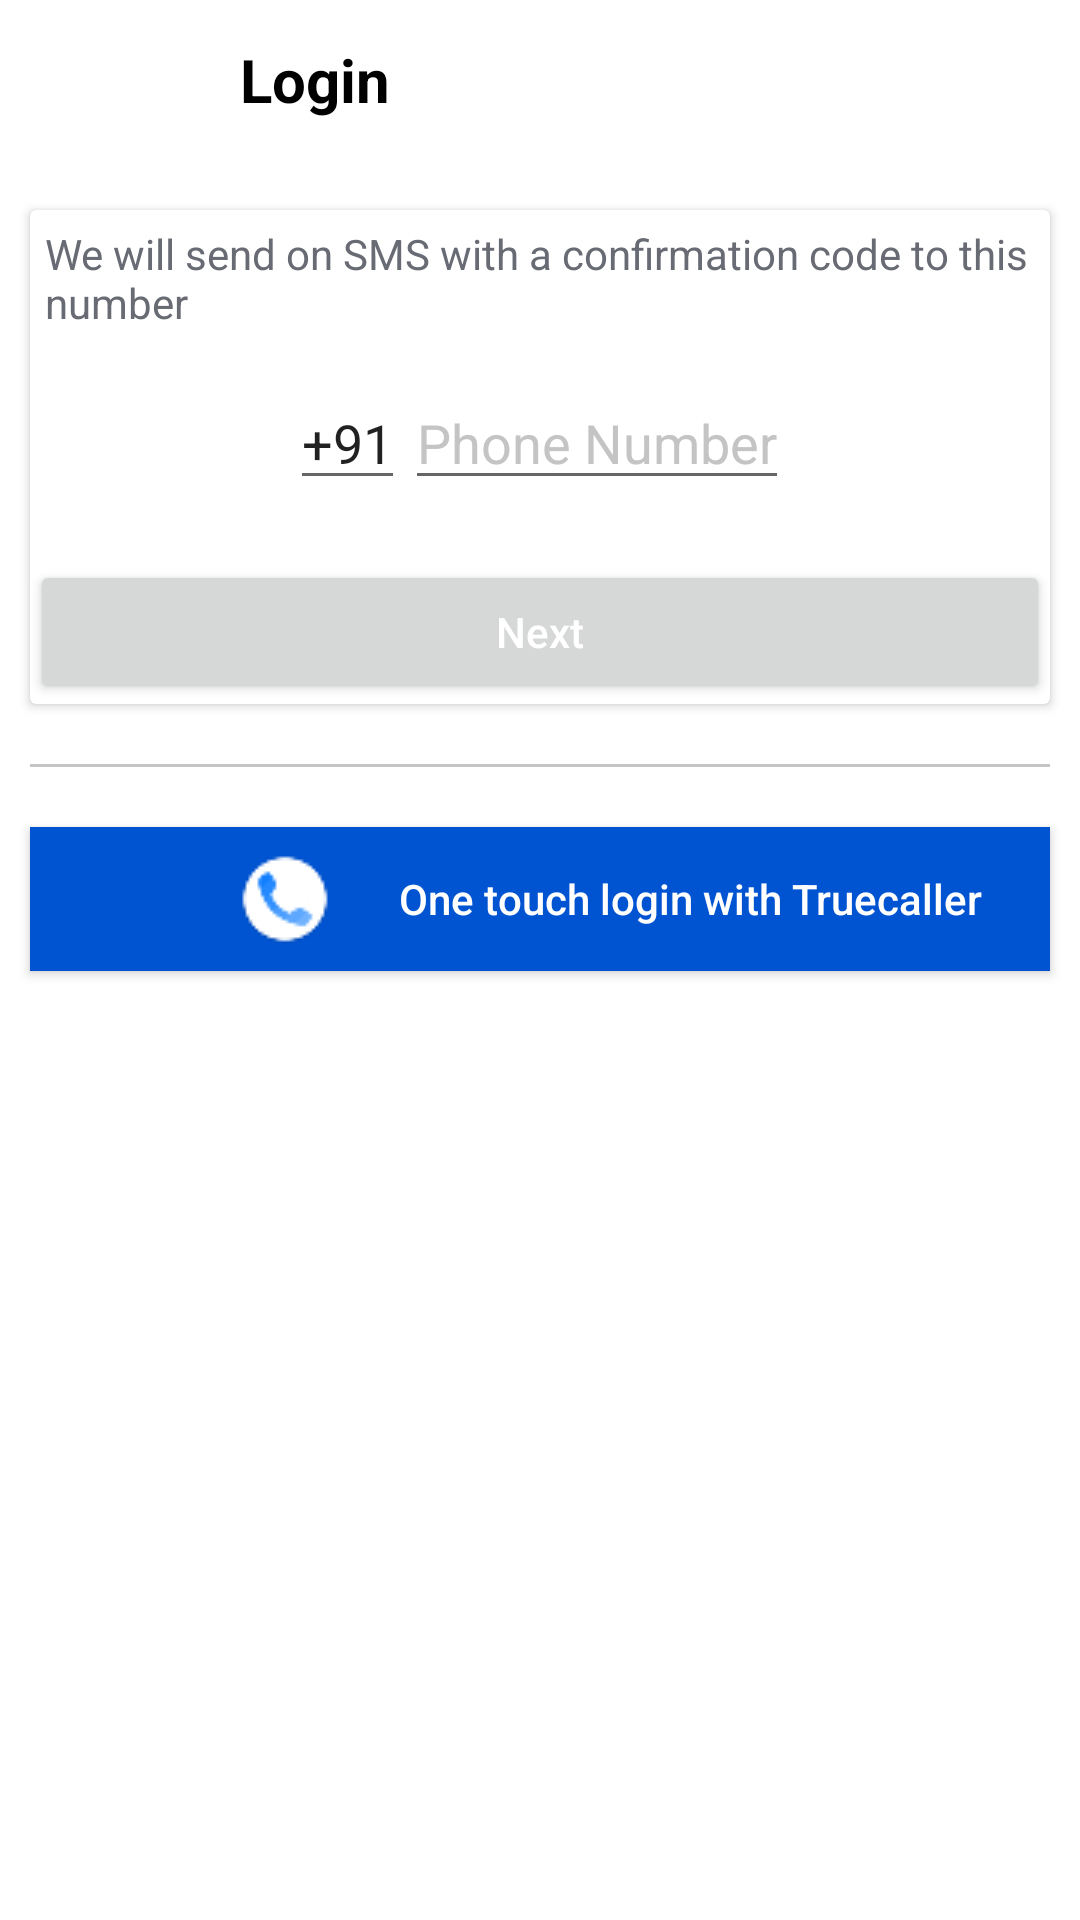

Layout XML and referenced resources for this Android screen:
<!-- AndroidManifest.xml: application theme Theme.Grofer -->
<!-- res/layout/activity_video_screen.xml -->
<?xml version="1.0" encoding="utf-8"?>
<RelativeLayout xmlns:android="http://schemas.android.com/apk/res/android"
    xmlns:app="http://schemas.android.com/apk/res-auto"
    xmlns:tools="http://schemas.android.com/tools"
    android:layout_width="match_parent"
    android:background="@color/white"
    android:layout_height="match_parent"
    tools:context=".oAuth">

    <View
        android:id="@+id/view"
        android:layout_width="match_parent"
        android:layout_height="60dp"
        android:background="@color/white"/>

    <Button
        android:id="@+id/btnBackLogin"
        android:layout_width="@dimen/dp_40"
        android:layout_height="@dimen/dp_30"
        android:layout_margin="@dimen/dp_10"
        android:background="@drawable/ic_baseline_arrow_back_24"/>

    <TextView
        android:id="@+id/tvLogin"
        android:layout_width="wrap_content"
        android:layout_height="wrap_content"
        android:text="@string/login"
        android:textColor="@color/black"
        android:textStyle="bold"
        android:textSize="@dimen/dp_20"
        android:layout_marginTop="13dp"
        android:layout_marginStart="@dimen/dp_20"
        android:layout_toEndOf="@+id/btnBackLogin"/>

    <androidx.cardview.widget.CardView
        android:layout_width="match_parent"
        android:layout_below="@+id/view"
        android:id="@+id/cardViewLogin"
        android:elevation="@dimen/dp_50"
        android:layout_marginTop="@dimen/dp_10"
        android:layout_marginStart="@dimen/dp_10"
        android:layout_marginEnd="@dimen/dp_10"
        android:layout_height="wrap_content">

    <LinearLayout
        android:layout_width="match_parent"
        android:orientation="vertical"
        android:layout_height="wrap_content">

        <TextView
            android:layout_width="match_parent"
            android:layout_height="wrap_content"
            android:text="@string/confirmation"
            android:layout_margin="5dp"
            android:layout_marginTop="10dp"
            android:textColor="@color/grey"/>

        <LinearLayout
            android:layout_width="wrap_content"
            android:layout_gravity="center"
            android:layout_marginTop="@dimen/dp_10"
            android:layout_height="wrap_content">

        <EditText
            style="@style/EditTextLogin"
            android:layout_gravity="center"
            android:text="@string/_91"/>

            <EditText
                android:id="@+id/etOtp"
                style="@style/EditTextLogin"
                android:layout_gravity="center"
                android:hint="@string/phone_number"
                android:textColorHint="@color/cyan"
                android:text=""/>
        </LinearLayout>

        <Button
            android:id="@+id/btnNextLoginPage"
            android:layout_width="match_parent"
            android:layout_height="wrap_content"
            android:text="@string/next"
            android:layout_marginTop="@dimen/dp_20"
            android:textAllCaps="false"
            android:textColor="@color/white"/>

    </LinearLayout>

    </androidx.cardview.widget.CardView>

    <View
        android:id="@+id/view2"
        android:layout_below="@id/cardViewLogin"
        android:layout_width="match_parent"
        android:layout_marginTop="@dimen/dp_20"
        android:layout_marginStart="@dimen/dp_10"
        android:layout_marginEnd="@dimen/dp_10"
        android:layout_height="1dp"
        android:background="@color/cyan"/>

    <Button
        android:layout_below="@id/view2"
        android:id="@+id/btnTrueCaller"
        android:layout_width="match_parent"
        android:layout_height="wrap_content"
        android:text="@string/one_touch_login_with_truecaller"
        android:textAllCaps="false"
        android:drawableStart="@drawable/truecallr"
        android:layout_marginStart="@dimen/dp_10"
        android:layout_marginEnd="@dimen/dp_10"
        android:layout_marginTop="@dimen/dp_20"
        android:background="@color/blue"
        android:paddingStart="70dp"
        android:textColor="@color/white"/>


</RelativeLayout>
<!-- resources referenced by this layout -->
<resources>
  <color name="black">#FF000000</color>
  <color name="blue">#0054D2</color>
  <color name="cyan">#C4C4C4</color>
  <color name="grey">#686B73</color>
  <color name="white">#FFFFFFFF</color>
  <dimen name="dp_10">10dp</dimen>
  <dimen name="dp_20">20dp</dimen>
  <dimen name="dp_30">30dp</dimen>
  <dimen name="dp_40">40dp</dimen>
  <dimen name="dp_50">50dp</dimen>
  <!-- drawable truecallr: png bitmap (drawable, 1397 bytes) -->
  <string name="_91">+91</string>
  <string name="confirmation">We will send on SMS with a confirmation code to this number</string>
  <string name="login">Login</string>
  <string name="next">Next</string>
  <string name="one_touch_login_with_truecaller">One touch login with Truecaller</string>
  <string name="phone_number">Phone Number</string>
  <style name="EditTextLogin">
          <item name="android:layout_width">wrap_content</item>
          <item name="android:layout_height">wrap_content</item>
      </style>
  <style name="Theme.Grofer" parent="Theme.Design.Light.NoActionBar">
          
          <item name="colorPrimary">@color/white</item>
          <item name="colorPrimaryVariant">@color/white</item>
          <item name="colorOnPrimary">@color/white</item>
          
          <item name="colorSecondary">@color/teal_200</item>
          <item name="colorSecondaryVariant">@color/teal_700</item>
          <item name="colorOnSecondary">@color/black</item>
          
          <item name="android:statusBarColor" tools:targetApi="l">?attr/colorPrimaryVariant</item>
          
      </style>
  <color name="teal_200">#FF03DAC5</color>
  <color name="teal_700">#FF018786</color>
</resources>
